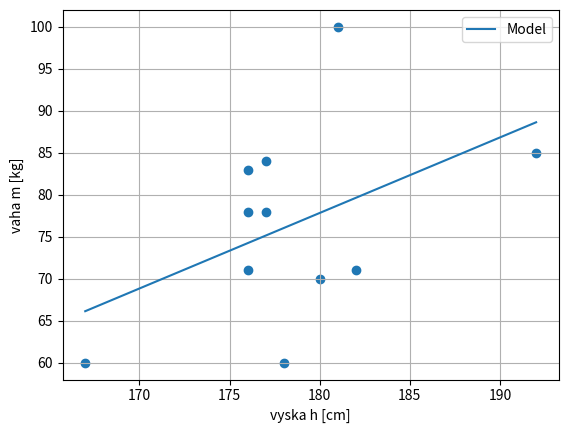

Reproduce this figure in Python.
import matplotlib.pyplot as plt
import numpy as np

if __name__=="__main__":

    h = np.array([177,167,192,176,180,182,178,176,177,176,181])
    m = np.array([78,60,85,71,70,71,60,78,84,83,100])

    A = np.ones((len(h),2))
    A[:,0] = h
    print(A)
    AtA = A.transpose() @ A
    Atb = A.transpose() @ m

    koef = np.linalg.solve(AtA, Atb)
    err = np.linalg.norm(A@koef-h)/len(h) # chyba vztazena na pocet prvku
    print(f" Koeficienty {koef}")
    print(f"MSE:{err}")
    x_graf = np.linspace(min(h), max(h), 200)
    y_graf = np.polyval(koef, x_graf)
    plt.plot(x_graf, y_graf, label="Model")
    plt.scatter(x=h,y=m)
    plt.xlabel("vyska h [cm]")
    plt.ylabel("vaha m [kg]")
    plt.grid()
    plt.legend()
    plt.show()
